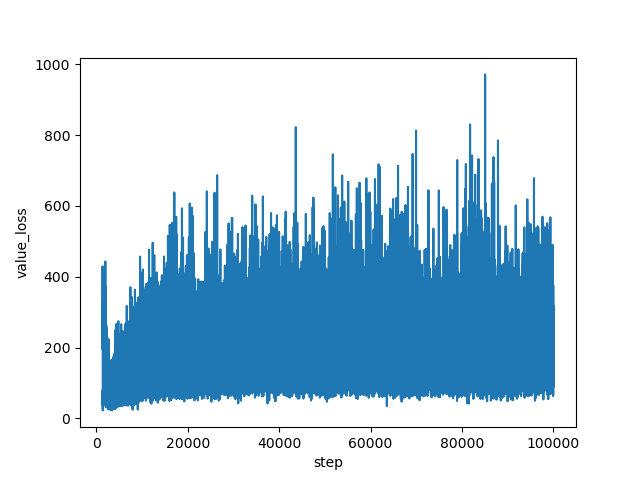

Data behind this chart, as committed beside it:
step, value_loss
1335, 273.7
1336, 322.3
1337, 349.4
1338, 323.3
1339, 352.9
1340, 429.5
1341, 312.6
1342, 299.6
1343, 386.4
1344, 335.6
1345, 246.7
1346, 316.1
1347, 355
1348, 277.6
1349, 194.9
1350, 339.5
1351, 298
1352, 286.1
1353, 310.3
1354, 305.1
1355, 328.1
1356, 261.5
1357, 145.4
1358, 333.6
1359, 317.5
1360, 235.5
1361, 224.9
1362, 305.9
1363, 265.3
1364, 223
1365, 174.7
1366, 212.5
1367, 166.9
1368, 249.5
1369, 191.3
1370, 104.5
1371, 109.4
1372, 148.9
1373, 85.15
1374, 112.6
1375, 119.9
1376, 96.77
1377, 101.8
1378, 80.08
1379, 51.75
1380, 52.42
1381, 89.31
1382, 37.96
1383, 43.26
1384, 54.72
1385, 48.75
1386, 40.28
1387, 79.16
1388, 30.42
1389, 62.96
1390, 39.83
1391, 59.23
1392, 56.33
1393, 22.58
1394, 26.11
... 98,605 more rows
